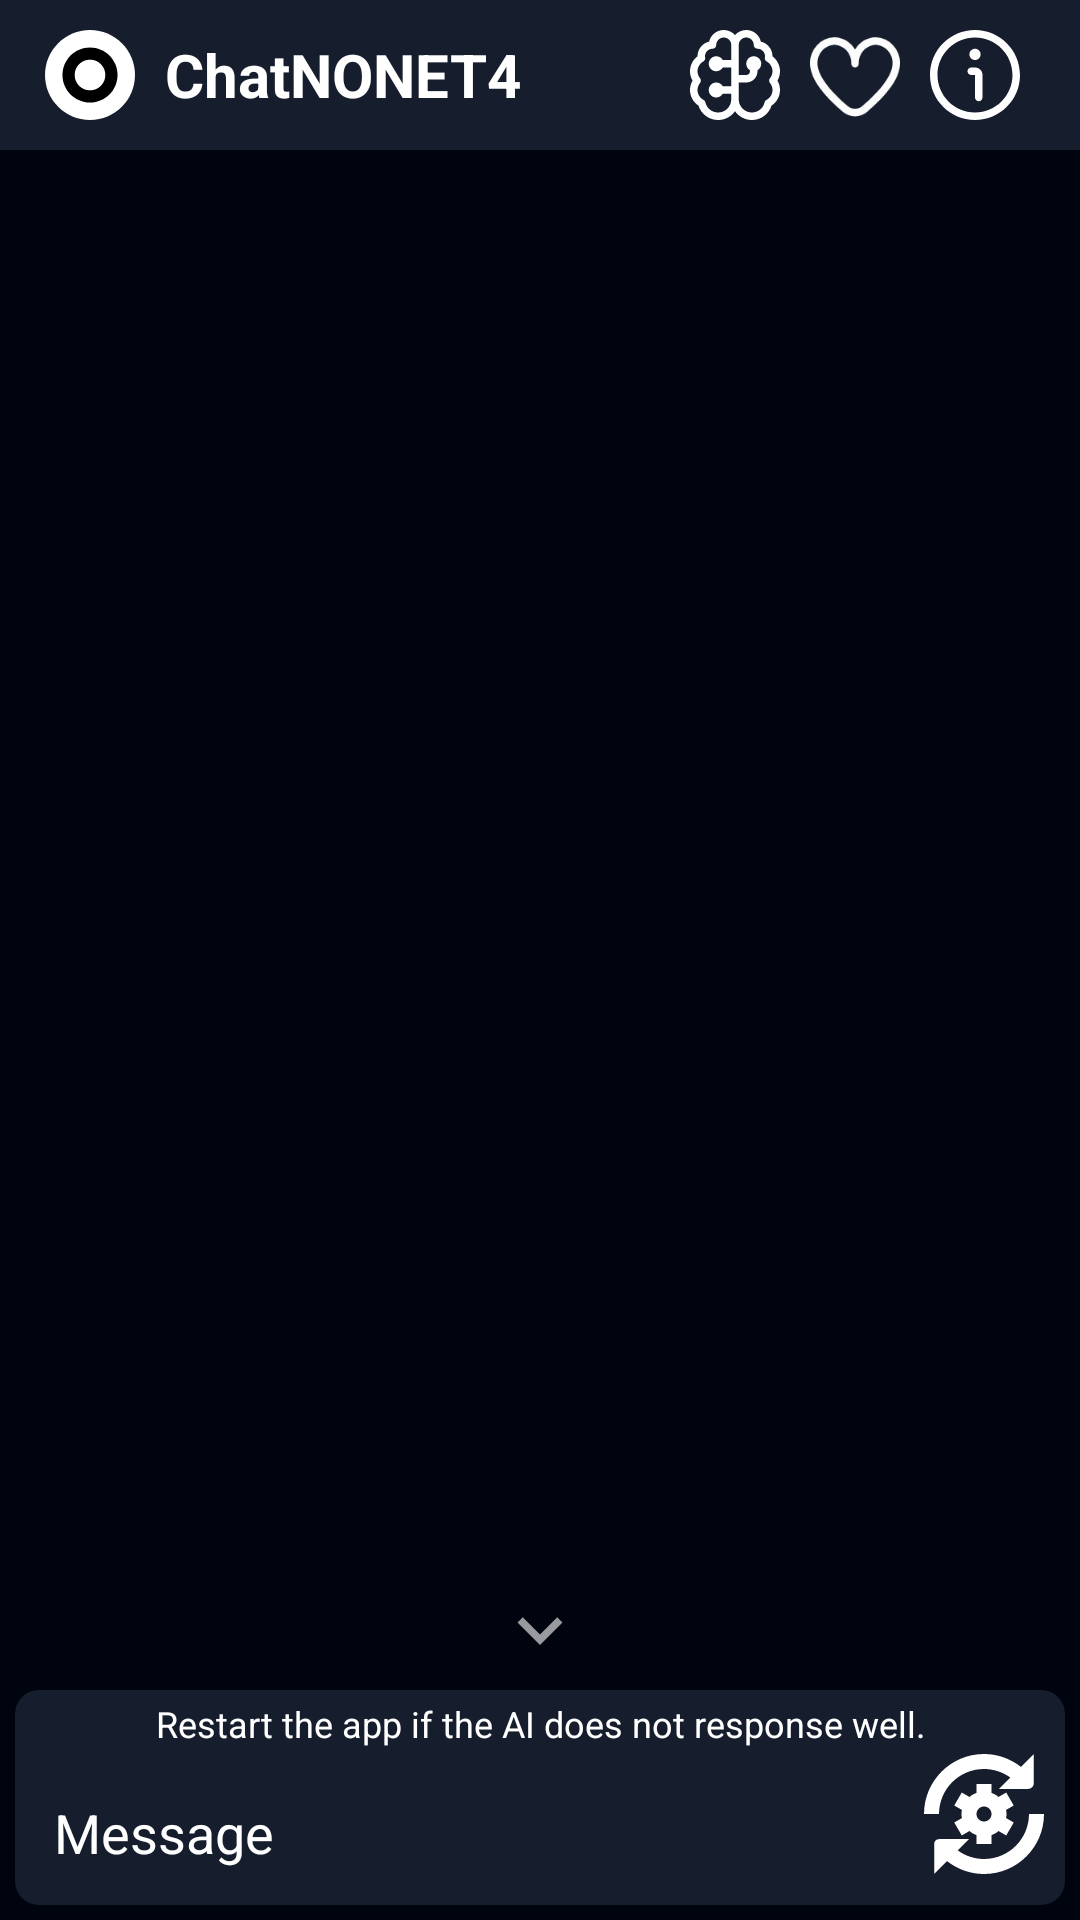

Android layout source for this screen:
<!-- AndroidManifest.xml: application theme Theme.ChatNONET4 -->
<!-- res/layout/activity_main.xml -->
<?xml version="1.0" encoding="utf-8"?>
<ScrollView xmlns:android="http://schemas.android.com/apk/res/android"
    xmlns:app="http://schemas.android.com/apk/res-auto"
    xmlns:tools="http://schemas.android.com/tools"
    android:id="@+id/main"
    android:layout_width="match_parent"
    android:layout_height="match_parent"
    tools:context=".MainActivity"
    android:fillViewport="true"
    android:background="@drawable/chatnonet_main_background"
    android:fitsSystemWindows="true">


    <RelativeLayout
        android:layout_width="match_parent"
        android:layout_height="match_parent">

        <ImageView
            android:id="@+id/swipeDownButton"
            android:layout_width="30dp"
            android:layout_height="30dp"
            android:layout_above="@+id/relativeLayout"
            android:alpha="0.6"
            android:layout_centerHorizontal="true"
            app:srcCompat="@drawable/chatnonet_arrow_down"
            />

        <RelativeLayout
            android:id="@+id/headerTopOptions"
            android:layout_width="match_parent"
            android:layout_height="50dp"
            android:background="@drawable/chatnonet_header_design">

            <ImageView
                android:id="@+id/subscriptionButton"
                android:layout_width="30dp"
                android:layout_height="30dp"
                android:layout_centerVertical="true"
                android:layout_marginEnd="10dp"
                android:layout_toStartOf="@+id/appInfoButton"
                app:srcCompat="@drawable/heart" />

            <ImageView
                android:id="@+id/changeModelButton"
                android:layout_width="30dp"
                android:layout_height="30dp"
                android:layout_centerVertical="true"
                android:layout_marginEnd="10dp"
                android:layout_toStartOf="@+id/subscriptionButton"
                app:srcCompat="@drawable/chatnonet_brain_model_button" />

            <ImageView
                android:id="@+id/appInfoButton"
                android:layout_width="30dp"
                android:layout_height="30dp"
                android:layout_alignParentEnd="true"
                android:layout_marginEnd="20dp"
                android:layout_centerVertical="true"
                app:srcCompat="@drawable/chatnonet_app_info_button"/>


            <ImageView
                android:id="@+id/nonetIcon"
                android:layout_width="30dp"
                android:layout_height="30dp"
                android:layout_marginStart="15dp"
                android:layout_centerVertical="true"
                app:srcCompat="@drawable/chatnonet_icon" />
            <TextView
                android:id="@+id/nonetName"
                android:layout_width="wrap_content"
                android:layout_height="wrap_content"
                android:layout_toEndOf="@id/nonetIcon"
                android:layout_centerVertical="true"
                android:text="ChatNONET4"
                android:textSize="20dp"
                android:textStyle="bold"
                android:textColor="@color/white"
                android:layout_marginStart="10dp"
                />
        </RelativeLayout>

        <RelativeLayout
            android:id="@+id/mainRecyclerViewRelative"
            android:layout_width="match_parent"
            android:layout_height="200dp"
            android:layout_above="@+id/swipeDownButton"
            android:layout_below="@+id/headerTopOptions"
            android:layout_margin="5dp">

            <androidx.recyclerview.widget.RecyclerView
                android:id="@+id/mainRecyclerView"
                android:layout_width="match_parent"
                android:layout_height="match_parent"
                android:layout_alignParentTop="true" />

        </RelativeLayout>

        <RelativeLayout
            android:id="@+id/relativeLayout"
            android:layout_width="match_parent"
            android:layout_height="wrap_content"
            android:layout_alignParentStart="true"
            android:layout_alignParentEnd="true"
            android:layout_alignParentBottom="true"
            android:layout_margin="5dp"
            android:background="@drawable/chatnonet_footer_design">



            <TextView
                android:id="@+id/refreshTextView"
                android:layout_width="wrap_content"
                android:layout_height="wrap_content"
                android:layout_centerHorizontal="true"
                android:layout_marginBottom="2dp"
                android:layout_marginTop="3dp"
                android:text="Restart the app if the AI does not response well."
                android:textAlignment="center"
                android:textColor="@color/white"
                android:textSize="12dp" />

            <EditText
                android:id="@+id/inputText"
                android:layout_width="match_parent"
                android:layout_height="wrap_content"
                android:layout_below="@id/refreshTextView"
                android:layout_alignParentStart="true"
                android:layout_marginStart="1dp"
                android:layout_marginTop="2dp"
                android:layout_marginEnd="4dp"
                android:layout_toStartOf="@id/sendButton"
                android:background="@drawable/chatnonet_footer_design"
                android:hint="Message"
                android:maxHeight="200dp"
                android:padding="12dp"
                android:text=""
                android:textColor="@color/white"
                android:textColorHint="@color/white" />

            <ImageView
                android:id="@+id/sendButton"
                android:layout_width="40dp"
                android:layout_height="40dp"
                android:layout_marginEnd="7dp"
                android:layout_below="@id/refreshTextView"
                android:layout_alignParentEnd="true"
                app:srcCompat="@drawable/chatnonet_send_button" />


        </RelativeLayout>
    </RelativeLayout>


</ScrollView>
<!-- resources referenced by this layout -->
<resources>
  <!-- drawable chatnonet_arrow_down (drawable) -->
  <?xml version="1.0" encoding="utf-8"?>
  
  <vector xmlns:android="http://schemas.android.com/apk/res/android"
      android:width="24dp"
      android:height="24dp"
      android:viewportWidth="24"
      android:viewportHeight="24">
  
      <path
          android:fillColor="@color/white"
          android:pathData="M7.41,8.59L12,13.17l4.59,-4.58L18,10l-6,6 -6,-6 1.41,-1.41z"/>
  </vector>
  <!-- drawable chatnonet_footer_design (drawable) -->
  <?xml version="1.0" encoding="utf-8"?>
  
  <shape xmlns:android="http://schemas.android.com/apk/res/android">
      <solid android:color="#161D2C"/>
      <corners android:radius="8dp"/>
  </shape>
  <!-- drawable chatnonet_header_design (drawable) -->
  <?xml version="1.0" encoding="utf-8"?>
  
  <shape xmlns:android="http://schemas.android.com/apk/res/android">
      <solid android:color="#161D2C"/>
      <corners android:radius="0dp"/>
  </shape>
  <!-- drawable chatnonet_icon (drawable) -->
  <vector xmlns:android="http://schemas.android.com/apk/res/android"
      android:width="170dp"
      android:height="170dp"
      android:viewportWidth="170"
      android:viewportHeight="170">
    <path
        android:pathData="M0,85C0,38.06 38.06,0 85,0C131.94,0 170,38.06 170,85C170,131.94 131.94,170 85,170C38.06,170 0,131.94 0,85Z"
        android:fillColor="#FFFFFF"
        android:fillType="evenOdd"
        android:strokeColor="#00000000"/>
    <path
        android:pathData="M33,85C33,56.28 56.28,33 85,33C113.72,33 137,56.28 137,85C137,113.72 113.72,137 85,137C56.28,137 33,113.72 33,85Z"
        android:fillColor="#000000"
        android:fillType="evenOdd"
        android:strokeColor="#00000000"/>
    <path
        android:pathData="M56,85C56,68.98 68.98,56 85,56C101.02,56 114,68.98 114,85C114,101.02 101.02,114 85,114C68.98,114 56,101.02 56,85Z"
        android:fillColor="#FFFFFF"
        android:fillType="evenOdd"
        android:strokeColor="#00000000"/>
  </vector>
  <!-- drawable chatnonet_main_background (drawable) -->
  <?xml version="1.0" encoding="utf-8"?>
  
  <shape xmlns:android="http://schemas.android.com/apk/res/android">
      <solid android:color="#00040F"/>
  </shape>
  <!-- drawable heart (drawable) -->
  <vector xmlns:android="http://schemas.android.com/apk/res/android"
      android:width="512dp"
      android:height="512dp"
      android:viewportWidth="24"
      android:viewportHeight="24">
    <path
        android:fillColor="#FDFCFC"
        android:pathData="M17.5,1.917a6.4,6.4 0,0 0,-5.5 3.3,6.4 6.4,0 0,0 -5.5,-3.3A6.8,6.8 0,0 0,0 8.967c0,4.547 4.786,9.513 8.8,12.88a4.974,4.974 0,0 0,6.4 0C19.214,18.48 24,13.514 24,8.967A6.8,6.8 0,0 0,17.5 1.917ZM13.915,20.317a2.973,2.973 0,0 1,-3.83 0C4.947,16.006 2,11.87 2,8.967a4.8,4.8 0,0 1,4.5 -5.05A4.8,4.8 0,0 1,11 8.967a1,1 0,0 0,2 0,4.8 4.8,0 0,1 4.5,-5.05A4.8,4.8 0,0 1,22 8.967C22,11.87 19.053,16.006 13.915,20.313Z"/>
  </vector>
  <style name="Theme.ChatNONET4" parent="Base.Theme.ChatNONET4" />
  <style name="Base.Theme.ChatNONET4" parent="Theme.Material3.DayNight.NoActionBar">
          
          
      </style>
  <!-- not gathered from this repository: default colours our renderer supplied (Android Studio template values) -->
  <color name="white">#FFFFFFFF</color>
</resources>
